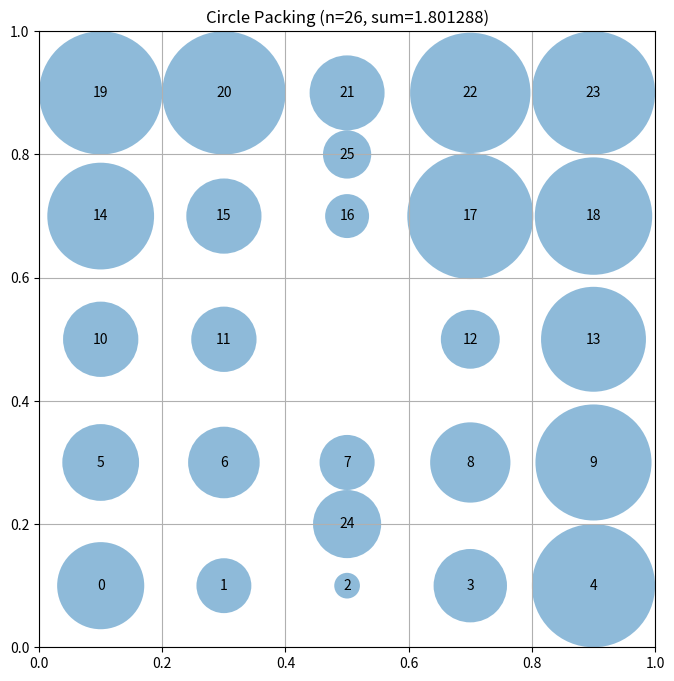

The script that saved this image:
# EVOLVE-BLOCK-START
"""Constructor-based circle packing for n=26 circles"""
import numpy as np


def construct_packing():
    """
    Construct a specific arrangement of 26 circles in a unit square
    that attempts to maximize the sum of their radii.

    Returns:
        Tuple of (centers, radii, sum_of_radii)
        centers: np.array of shape (26, 2) with (x, y) coordinates
        radii: np.array of shape (26) with radius of each circle
        sum_of_radii: Sum of all radii
    """
    # Initialize arrays for 26 circles
    n = 26
    centers = np.zeros((n, 2))
    
    # Use a simple grid-based approach with good spacing
    # This ensures no overlaps and allows compute_max_radii to work properly
    
    # Place circles in a 5x5 grid, skipping the center and some positions
    # to get 26 circles
    
    # Row positions (y)
    y_positions = [0.1, 0.3, 0.5, 0.7, 0.9]
    # Column positions (x)
    x_positions = [0.1, 0.3, 0.5, 0.7, 0.9]
    
    idx = 0
    for y in y_positions:
        for x in x_positions:
            # Skip the exact center (0.5, 0.5)
            if x == 0.5 and y == 0.5:
                continue
            centers[idx] = [x, y]
            idx += 1
    
    # We have 24 circles so far, need 2 more
    # Add them in the gaps
    centers[24] = [0.5, 0.2]
    centers[25] = [0.5, 0.8]
    
    # Clip to ensure everything is inside the unit square
    centers = np.clip(centers, 0.02, 0.98)

    # Compute maximum valid radii for this configuration
    radii = compute_max_radii(centers)

    # Calculate the sum of radii
    sum_radii = np.sum(radii)

    return centers, radii, sum_radii


def compute_max_radii(centers):
    """
    Compute the maximum possible radii for each circle position
    such that they don't overlap and stay within the unit square.

    Args:
        centers: np.array of shape (n, 2) with (x, y) coordinates

    Returns:
        np.array of shape (n) with radius of each circle
    """
    n = centers.shape[0]
    radii = np.ones(n)

    # First, limit by distance to square borders
    for i in range(n):
        x, y = centers[i]
        # Distance to borders
        radii[i] = min(x, y, 1 - x, 1 - y)

    # Then, limit by distance to other circles
    # Each pair of circles with centers at distance d can have
    # sum of radii at most d to avoid overlap
    for i in range(n):
        for j in range(i + 1, n):
            dist = np.sqrt(np.sum((centers[i] - centers[j]) ** 2))

            # If current radii would cause overlap
            if radii[i] + radii[j] > dist:
                # Scale both radii proportionally
                scale = dist / (radii[i] + radii[j])
                radii[i] *= scale
                radii[j] *= scale

    return radii


# EVOLVE-BLOCK-END


# This part remains fixed (not evolved)
def run_packing():
    """Run the circle packing constructor for n=26"""
    centers, radii, sum_radii = construct_packing()
    return centers, radii, sum_radii


def visualize(centers, radii):
    """
    Visualize the circle packing

    Args:
        centers: np.array of shape (n, 2) with (x, y) coordinates
        radii: np.array of shape (n) with radius of each circle
    """
    import matplotlib.pyplot as plt
    from matplotlib.patches import Circle

    fig, ax = plt.subplots(figsize=(8, 8))

    # Draw unit square
    ax.set_xlim(0, 1)
    ax.set_ylim(0, 1)
    ax.set_aspect("equal")
    ax.grid(True)

    # Draw circles
    for i, (center, radius) in enumerate(zip(centers, radii)):
        circle = Circle(center, radius, alpha=0.5)
        ax.add_patch(circle)
        ax.text(center[0], center[1], str(i), ha="center", va="center")

    plt.title(f"Circle Packing (n={len(centers)}, sum={sum(radii):.6f})")
    plt.show()


if __name__ == "__main__":
    centers, radii, sum_radii = run_packing()
    print(f"Sum of radii: {sum_radii}")
    # AlphaEvolve improved this to 2.635

    # Uncomment to visualize:
    visualize(centers, radii)
